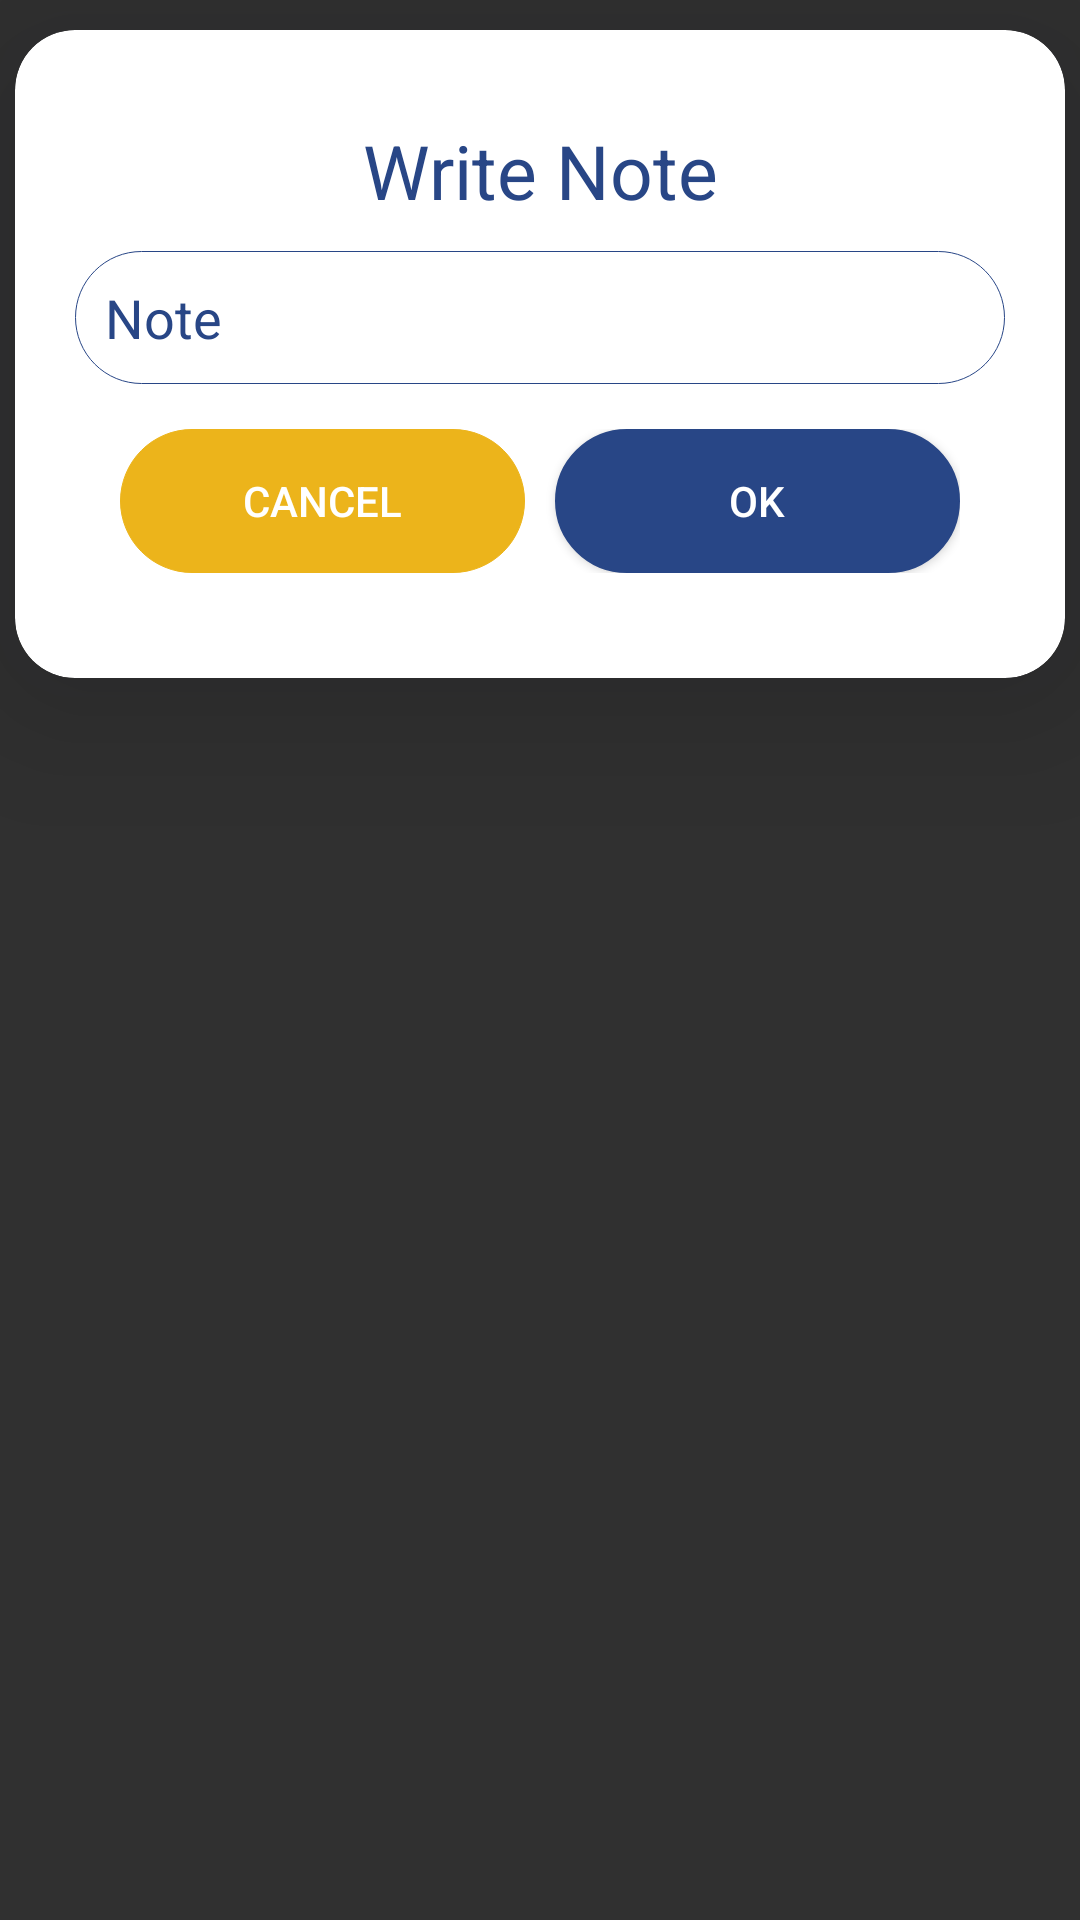

Layout XML and referenced resources for this Android screen:
<!-- AndroidManifest.xml: application theme Theme.ValetAppSec -->
<!-- res/layout/dialog_note_reson.xml -->
<?xml version="1.0" encoding="utf-8"?>
<LinearLayout xmlns:android="http://schemas.android.com/apk/res/android"
    android:layout_width="match_parent"
    android:layout_height="match_parent"
    xmlns:app="http://schemas.android.com/apk/res-auto"
    android:orientation="vertical"
    android:layout_margin="5dp">

    <androidx.cardview.widget.CardView
        android:layout_width="match_parent"
        android:layout_height="wrap_content"
        android:layout_marginLeft="5dp"
        android:layout_marginTop="10dp"
        android:layout_marginRight="5dp"
        android:layout_marginBottom="10dp"
        android:elevation="@dimen/cardview_default_elevation"
        android:outlineAmbientShadowColor="@color/yellow"
        app:cardBackgroundColor="@color/white"
        app:cardCornerRadius="20dp"
        app:cardElevation="30dp">

        <LinearLayout
            android:layout_width="match_parent"
            android:layout_height="match_parent"
            android:orientation="vertical"
            android:padding="10dp">

            <LinearLayout
                android:layout_width="match_parent"
                android:layout_height="match_parent"
                android:orientation="horizontal"
                android:padding="0dp">

                <LinearLayout
                    android:layout_width="match_parent"
                    android:layout_height="match_parent"
                    android:layout_weight="1"
                    android:orientation="vertical"
                    android:padding="10dp">

                    <LinearLayout
                        android:layout_width="match_parent"
                        android:layout_height="wrap_content"
                        android:layout_weight="0"
                        android:orientation="vertical"
                        android:padding="0dp">

                        <TextView
                            android:layout_width="match_parent"
                            android:layout_height="wrap_content"
                            android:layout_margin="10dp"
                            android:drawableTint="@color/white"
                            android:gravity="center"
                            android:text="Write Note"
                            android:textColor="@color/yellow"
                            android:textSize="25sp" />

                        <EditText
                            android:id="@+id/reason"
                            android:layout_width="match_parent"
                            android:layout_height="wrap_content"
                            android:layout_weight="0"
                            android:background="@drawable/white"
                            android:ems="10"
                            android:gravity="start|center"
                            android:hint="Note"
                            android:inputType="textPersonName"
                            android:textColorHint="@color/alpha_yellow"
                            android:padding="10dp"
                            android:textColor="@color/alpha_yellow" />

                        <LinearLayout
                            android:layout_width="match_parent"
                            android:layout_height="wrap_content"
                            android:layout_margin="10dp"
                            android:layout_weight="0"
                            android:orientation="horizontal"
                            android:padding="5dp">

                            <Button
                                android:id="@+id/rej"
                                android:layout_width="wrap_content"
                                android:layout_height="wrap_content"
                                android:layout_marginRight="5dp"
                                android:layout_weight="1"
                                android:background="@drawable/button_sin"
                                android:text="cancel"
                                android:backgroundTint="@color/orange"
                                android:textColor="@color/white" />

                            <Button
                                android:id="@+id/accept"
                                android:layout_width="wrap_content"
                                android:layout_height="wrap_content"
                                android:layout_marginLeft="5dp"
                                android:layout_weight="1"
                                android:background="@drawable/bac_green"
                                android:text="ok"
                                android:textColor="@color/white" />
                        </LinearLayout>

                    </LinearLayout>


                </LinearLayout>
            </LinearLayout>


        </LinearLayout>
    </androidx.cardview.widget.CardView>

</LinearLayout>
<!-- resources referenced by this layout -->
<resources>
  <color name="alpha_yellow">#284686</color>
  <color name="orange">#ecb41b</color>
  <color name="white">#ffffff</color>
  <color name="yellow">#284686</color>
  <!-- drawable bac_green (drawable) -->
  <?xml version="1.0" encoding="utf-8"?>
  <selector xmlns:android="http://schemas.android.com/apk/res/android">
  
      <item>
          <shape android:shape="rectangle">
  
  
  
  
  
              
              <solid android:color="@color/yellow"/>
              <corners android:radius="50dp" />
              <stroke android:width="0.5dp"
                  android:color="@color/yellow"
                  />
          </shape>
      </item>
  
  </selector>
  <!-- drawable button_sin (drawable) -->
  <?xml version="1.0" encoding="utf-8"?>
  <selector xmlns:android="http://schemas.android.com/apk/res/android">
      <item>
          <shape>
              
              
              
              
              <stroke
                  android:width="0.2dp"
                  android:color="#f7e53b" />
              <corners
                  android:radius="50dp" />
              <padding
                  android:left="2dp"
                  android:top="2dp"
                  android:right="2dp"
                  android:bottom="2dp" />
          </shape>
      </item>
  </selector>
  <!-- drawable white (drawable) -->
  <?xml version="1.0" encoding="utf-8"?>
  <selector xmlns:android="http://schemas.android.com/apk/res/android">
      <item>
          <shape>
  
  
  
  
              <stroke
                  android:width="0.2dp"
                  android:color="@color/yellow" />
              <corners
                  android:radius="50dp" />
              <padding
                  android:left="2dp"
                  android:top="2dp"
                  android:right="2dp"
                  android:bottom="2dp" />
          </shape>
      </item>
  </selector>
  <style name="Theme.ValetAppSec" parent="Theme.AppCompat.NoActionBar">
          
          <item name="colorPrimary">@color/purple_500</item>
          <item name="colorPrimaryVariant">@color/black</item>
          <item name="colorOnPrimary">@color/white</item>
          
          <item name="colorSecondary">@color/yellow</item>
          <item name="colorSecondaryVariant">@color/yellow</item>
          <item name="colorOnSecondary">@color/black</item>
          
          <item name="android:statusBarColor" tools:targetApi="l">?attr/colorPrimaryVariant</item>
          
      </style>
  <color name="purple_500">#284686</color>
  <color name="black">#FF000000</color>
</resources>
